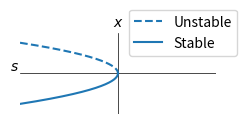

Reproduce this figure in Python.
import numpy as np
import matplotlib.pyplot as plt
import matplotlib as mpl

def sqrt(r):
    r_vals = np.sqrt(r)
    return r_vals

def plot_different_exponential_growths():
    xlim = 2
    r = np.linspace(-3,3, 100000)

    size = 0.5
    fig, ax = plt.subplots(figsize=(6.4*0.8*size, 4.8*0.7*0.8*size))

    plt.plot(r, sqrt(-r), '--', color='C0', label='Unstable')
    plt.plot(r, -sqrt(-r), color='C0', label='Stable')
    # plt.title(r"Exponential Growth for Various Initial Values (x0) at Growth Rate (r) of 0.5")µ
    ax.axhline(0, color='black',linewidth=0.5, zorder=0)
    ax.axvline(0, color='black',linewidth=0.5, zorder=0)
    ax.spines['top'].set_color('none')
    ax.spines['right'].set_color('none')
    ax.spines['left'].set_color('none')
    ax.spines['bottom'].set_color('none')

    ax.tick_params(left=False, bottom=False, labelleft=False, labelbottom=False)        
    plt.xlabel(r'$x$')
    ax.xaxis.set_label_position('top')

    plt.ylabel(r'$s$', rotation='horizontal')
    # plt.legend(title='Stability', bbox_to_anchor = [0.6, 1.2], loc='center left')
    plt.legend(bbox_to_anchor = [0.52, 1], loc='center left')

    plt.xticks([])
    plt.yticks([])
    plt.xlim([-0.05-xlim, xlim + 0.05])
    # plt.ylim([-0.05, 5])
    # plt.title("Bifurcation Diagram")

    plt.tight_layout()
    mpl.rc("savefig", dpi=300)
    plt.savefig(r"C:\Users\<user>\OneDrive\Documents\Universiteit\KULeuven\Masterproef\Thesis_Fig\BasicsToDynamicalSystems\BifurcationDiagram.png")
    plt.show()

plot_different_exponential_growths()
